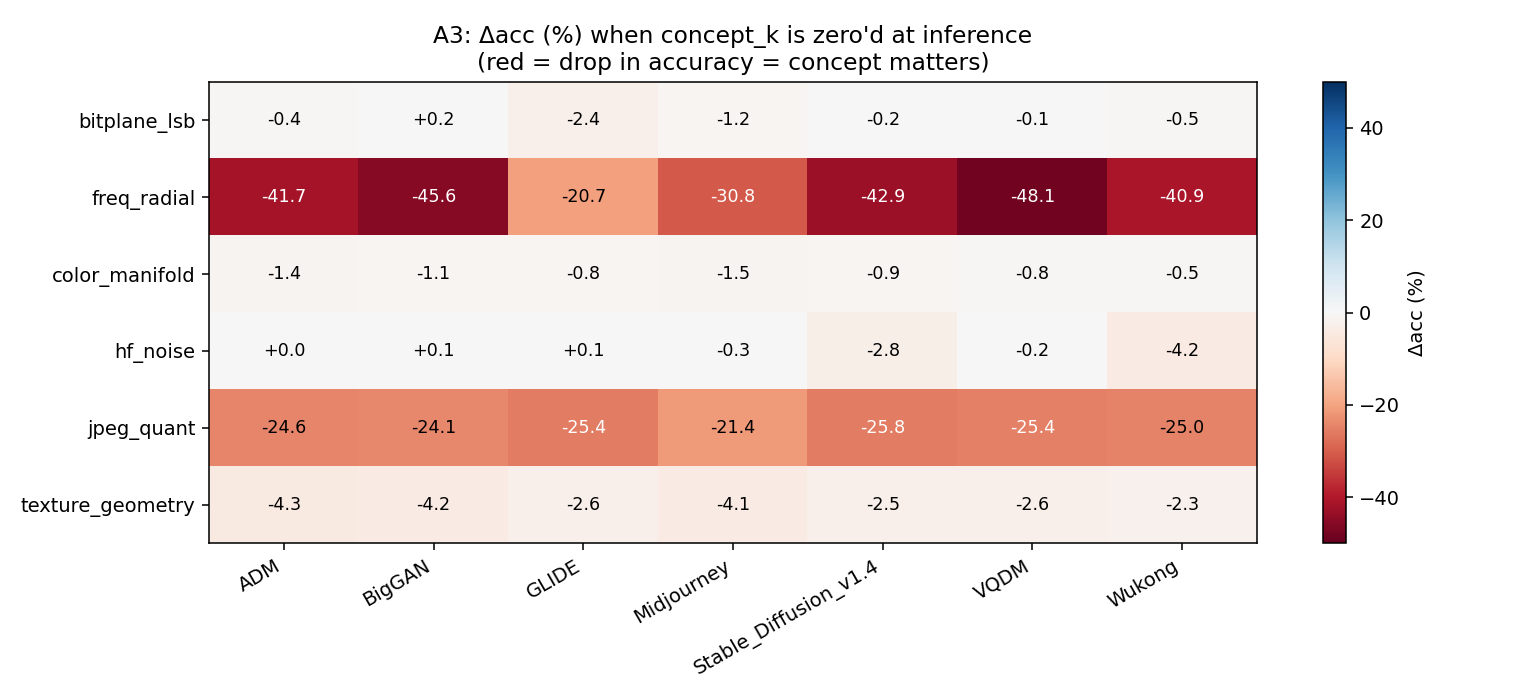

The table this chart was drawn from, first rows:
zeroed_concept, generator, baseline_acc, new_acc, delta_acc, new_real_acc, new_fake_acc, new_auc
bitplane_lsb, ADM, 0.9995, 0.9955, -0.004, 0.999, 0.992, 1
bitplane_lsb, BigGAN, 0.998, 0.9995, 0.0015, 0.999, 1.0, 0.9999
bitplane_lsb, GLIDE, 0.999, 0.975, -0.024, 0.999, 0.951, 0.9998
bitplane_lsb, Midjourney, 0.9945, 0.983, -0.0115, 0.998, 0.968, 0.9974
bitplane_lsb, Stable_Diffusion_v1.4, 0.9985, 0.997, -0.0015, 0.999, 0.995, 1
bitplane_lsb, VQDM, 0.9985, 0.998, -0.0005, 0.999, 0.997, 1
bitplane_lsb, Wukong, 0.9945, 0.9895, -0.005, 0.999, 0.98, 0.9997
freq_radial, ADM, 0.9995, 0.5825, -0.417, 1.0, 0.165, 1
freq_radial, BigGAN, 0.998, 0.542, -0.456, 1.0, 0.084, 0.9989
freq_radial, GLIDE, 0.999, 0.7925, -0.2065, 1.0, 0.585, 0.9998
freq_radial, Midjourney, 0.9945, 0.687, -0.3075, 1.0, 0.374, 0.9987
freq_radial, Stable_Diffusion_v1.4, 0.9985, 0.5695, -0.429, 1.0, 0.139, 0.9997
freq_radial, VQDM, 0.9985, 0.5175, -0.481, 1.0, 0.035, 0.9988
freq_radial, Wukong, 0.9945, 0.5855, -0.409, 1.0, 0.171, 0.9995
color_manifold, ADM, 0.9995, 0.986, -0.0135, 0.972, 1.0, 1
color_manifold, BigGAN, 0.998, 0.9865, -0.0115, 0.973, 1.0, 0.9999
color_manifold, GLIDE, 0.999, 0.991, -0.008, 0.982, 1.0, 1
color_manifold, Midjourney, 0.9945, 0.98, -0.0145, 0.962, 0.998, 0.999
color_manifold, Stable_Diffusion_v1.4, 0.9985, 0.99, -0.0085, 0.98, 1.0, 0.9998
color_manifold, VQDM, 0.9985, 0.991, -0.0075, 0.982, 1.0, 0.9999
color_manifold, Wukong, 0.9945, 0.99, -0.0045, 0.982, 0.998, 0.9993
hf_noise, ADM, 0.9995, 1.0, 0.0005, 1.0, 1.0, 1.0
hf_noise, BigGAN, 0.998, 0.999, 0.001, 0.998, 1.0, 1.0
hf_noise, GLIDE, 0.999, 0.9995, 0.0005, 0.999, 1.0, 1.0
hf_noise, Midjourney, 0.9945, 0.9915, -0.003, 0.999, 0.984, 0.9987
hf_noise, Stable_Diffusion_v1.4, 0.9985, 0.9705, -0.028, 0.999, 0.942, 0.9993
hf_noise, VQDM, 0.9985, 0.9965, -0.002, 0.999, 0.994, 1
hf_noise, Wukong, 0.9945, 0.9525, -0.042, 0.999, 0.906, 0.9983
jpeg_quant, ADM, 0.9995, 0.754, -0.2455, 0.508, 1.0, 0.9992
jpeg_quant, BigGAN, 0.998, 0.7575, -0.2405, 0.515, 1.0, 0.999
jpeg_quant, GLIDE, 0.999, 0.745, -0.254, 0.49, 1.0, 0.9999
jpeg_quant, Midjourney, 0.9945, 0.781, -0.2135, 0.563, 0.999, 0.9979
jpeg_quant, Stable_Diffusion_v1.4, 0.9985, 0.741, -0.2575, 0.482, 1.0, 0.9999
jpeg_quant, VQDM, 0.9985, 0.745, -0.2535, 0.49, 1.0, 0.9987
jpeg_quant, Wukong, 0.9945, 0.745, -0.2495, 0.49, 1.0, 0.9996
texture_geometry, ADM, 0.9995, 0.9565, -0.043, 0.913, 1.0, 0.9994
texture_geometry, BigGAN, 0.998, 0.956, -0.042, 0.912, 1.0, 0.9991
texture_geometry, GLIDE, 0.999, 0.9725, -0.0265, 0.945, 1.0, 1.0
texture_geometry, Midjourney, 0.9945, 0.9535, -0.041, 0.908, 0.999, 0.9994
texture_geometry, Stable_Diffusion_v1.4, 0.9985, 0.9735, -0.025, 0.947, 1.0, 1
texture_geometry, VQDM, 0.9985, 0.9725, -0.026, 0.945, 1.0, 1
texture_geometry, Wukong, 0.9945, 0.972, -0.0225, 0.945, 0.999, 0.9999
